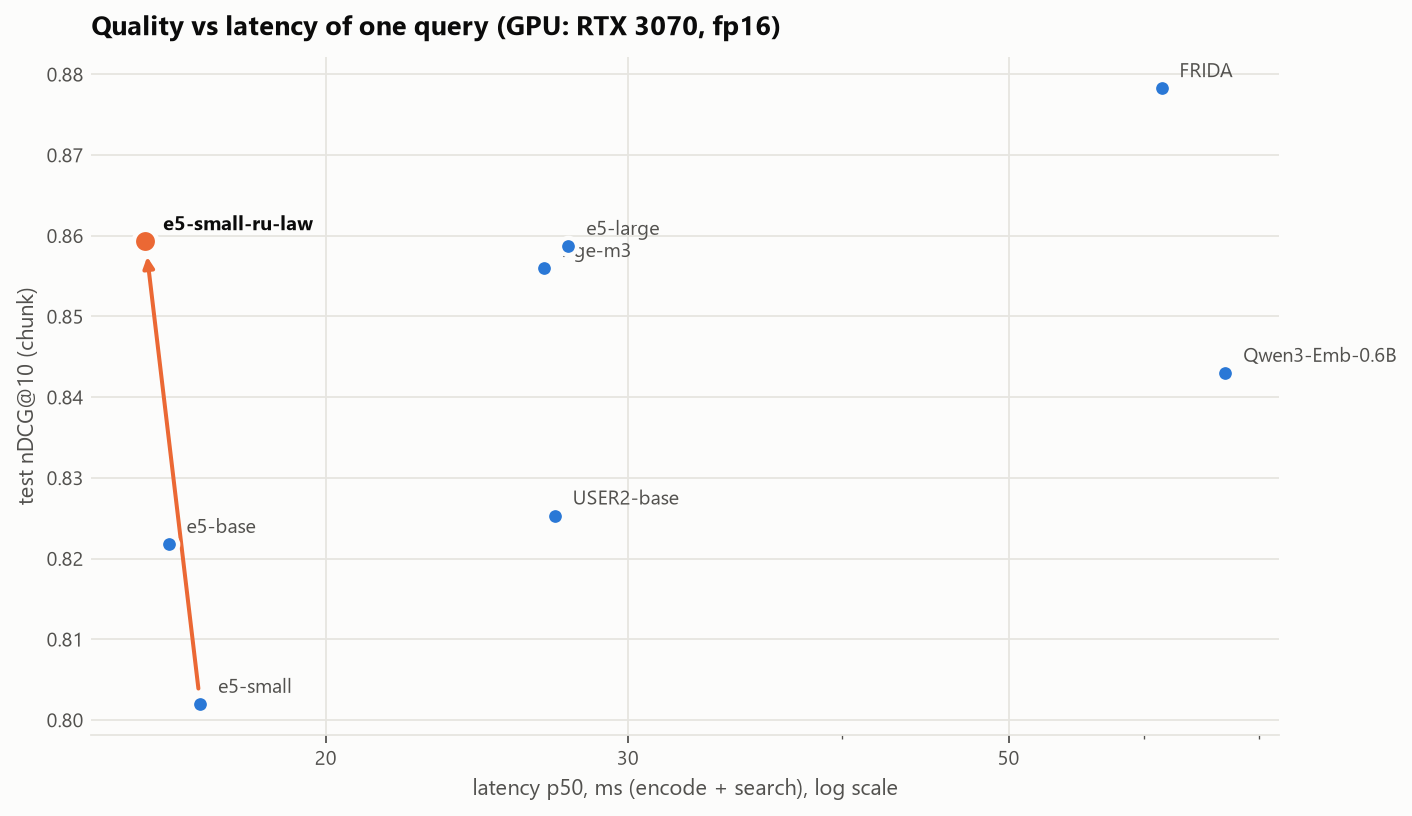

Data behind this chart, as committed beside it:
model, device, threads, queries_per_s, latency_ms_p50, latency_ms_p95, params_m, dim, weights_mb, index_chunks, index_mb_fp32, ndcg@10
e5-small, cuda, , 2220, 16.9, 18.3, 117.7, 384, 448.8, 13809, 20.2, 0.802
e5-small-ru-law, cuda, , 1993, 15.7, 19.9, 117.7, 384, 448.8, 13809, 20.2, 0.8593
e5-base, cuda, , 1658, 16.2, 17.4, 278.0, 768, 1061, 13809, 40.5, 0.8218
USER2-base, cuda, , 1250, 27.2, 30.9, 149.0, 768, 568.5, 13809, 40.5, 0.8253
bge-m3, cuda, , 1036, 26.8, 28.5, 567.8, 1024, 2166, 13809, 53.9, 0.856
e5-large, cuda, , 971.2, 27.7, 32.5, 559.9, 1024, 2136, 13809, 53.9, 0.8587
FRIDA, cuda, , 281.5, 61.4, 72.1, 823.4, 1536, 3141, 13809, 80.9, 0.8783
Qwen3-Emb-0.6B, cuda, , 287.4, 66.9, 72.0, 595.8, 1024, 1136, 13809, 53.9, 0.843
